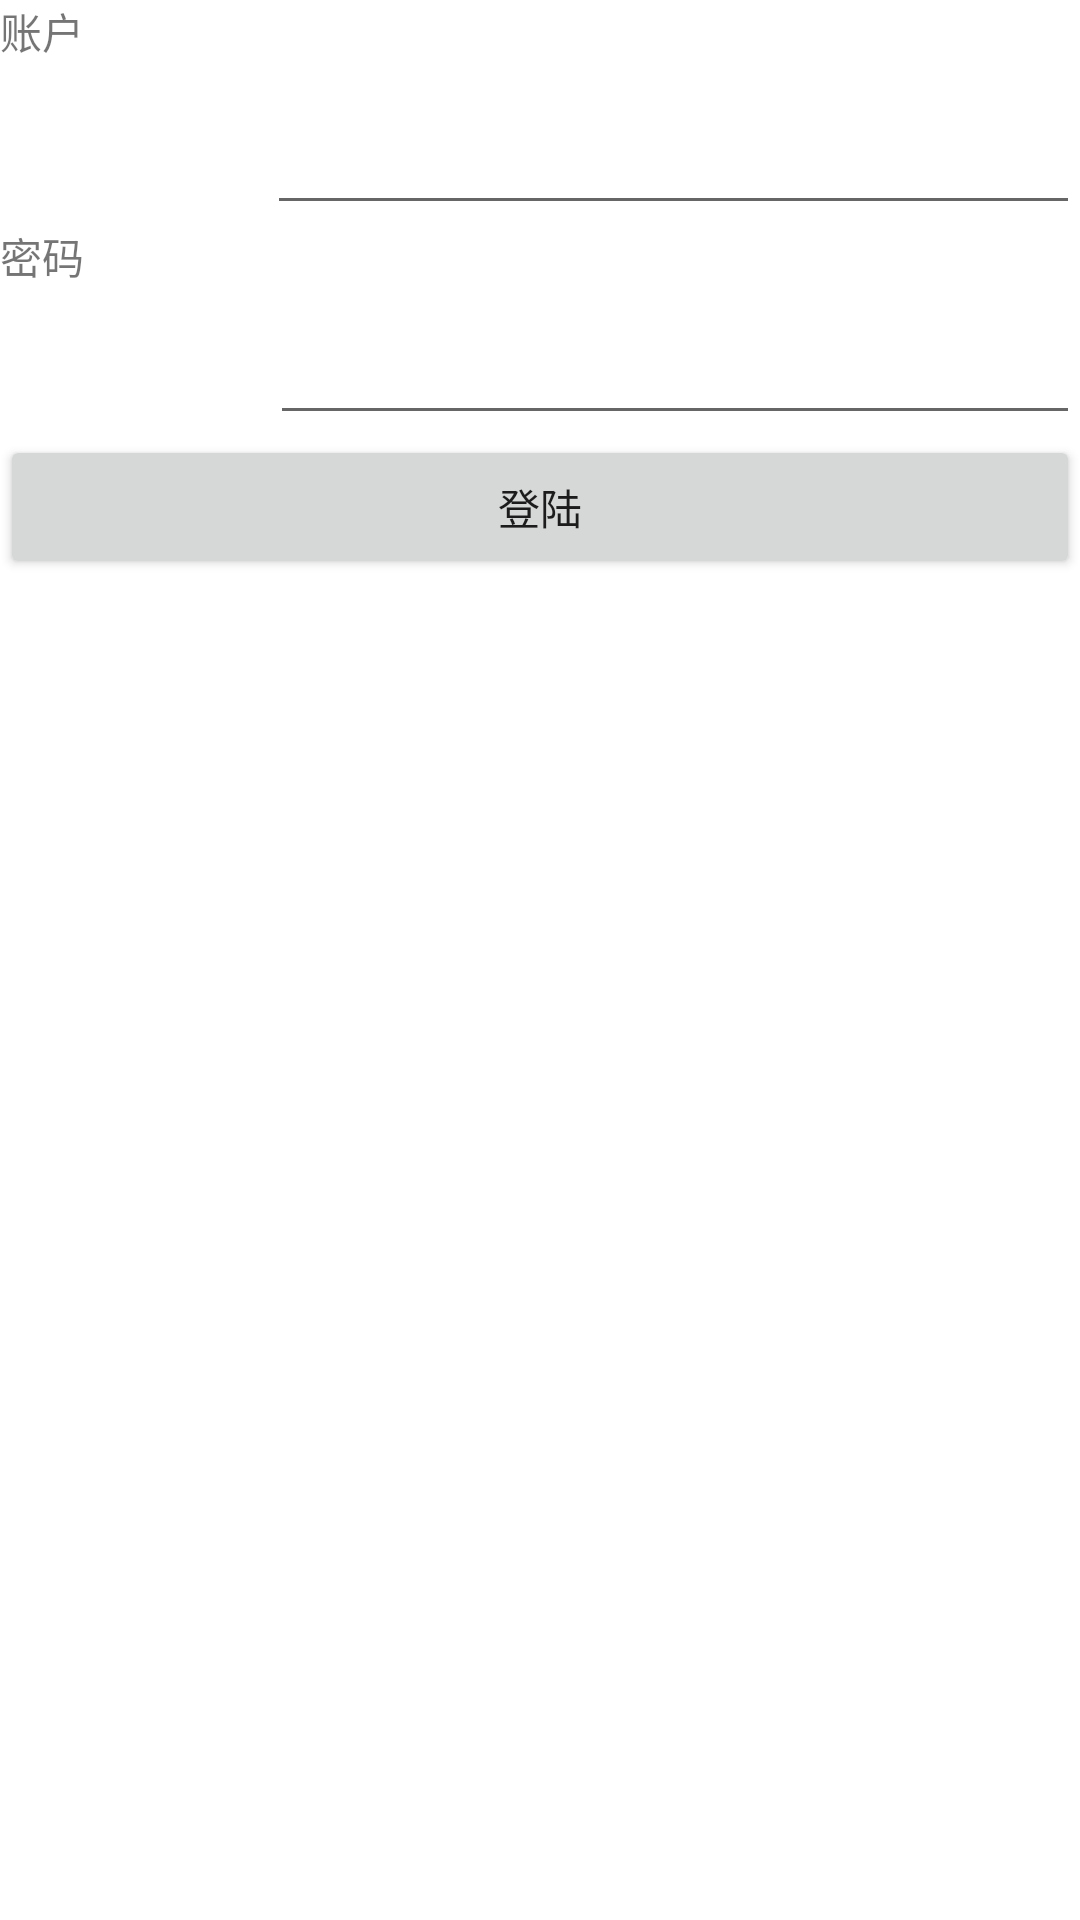

Layout XML and referenced resources for this Android screen:
<!-- AndroidManifest.xml: fallback theme Theme.MaterialComponents.DayNight.NoActionBar -->
<!-- res/layout/mylogin.xml -->
<?xml version="1.0" encoding="utf-8"?>
<LinearLayout xmlns:android="http://schemas.android.com/apk/res/android"
    android:orientation="vertical" android:layout_width="match_parent"
    android:layout_height="match_parent">


    <LinearLayout
        android:layout_width="match_parent"
        android:layout_height="75dp"
        android:orientation="horizontal">

        <TextView
            android:id="@+id/textView2"
            android:layout_width="wrap_content"
            android:layout_height="match_parent"
            android:layout_weight="1"
            android:text="账户" />

        <EditText
            android:id="@+id/account"
            android:layout_width="wrap_content"
            android:layout_height="match_parent"
            android:layout_weight="1"
            android:ems="10"
            android:inputType="textPersonName" />

    </LinearLayout>

    <LinearLayout
        android:layout_width="match_parent"
        android:layout_height="70dp"
        android:orientation="horizontal">

        <TextView
            android:id="@+id/textView4"
            android:layout_width="30dp"
            android:layout_height="match_parent"
            android:layout_weight="1"
            android:text="密码" />

        <EditText
            android:id="@+id/password"
            android:layout_width="wrap_content"
            android:layout_height="match_parent"
            android:layout_weight="1"
            android:ems="10"
            android:inputType="textPersonName" />
    </LinearLayout>

    <Button
        android:id="@+id/login"
        android:layout_width="match_parent"
        android:layout_height="wrap_content"
        android:text="登陆" />
</LinearLayout>
<!-- resources referenced by this layout -->
<resources>

</resources>
